Run: headless pygame with SDL's dummy video driver; simulated clock (each Clock.tick advances the game by its frame time, no real sleeping); random seed 0; keys injected as events and as key.get_pressed() state; no mouse input.
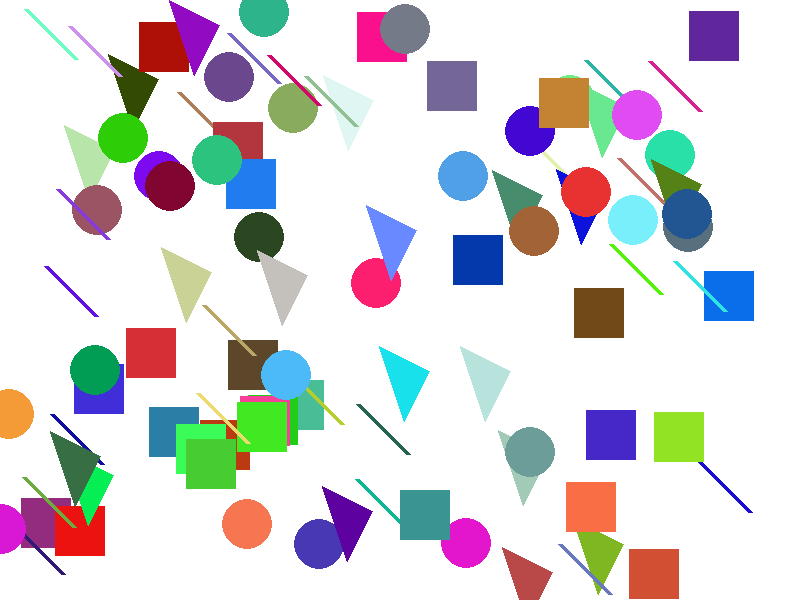
Frame 1 of 4 · flips 1–60 · no input
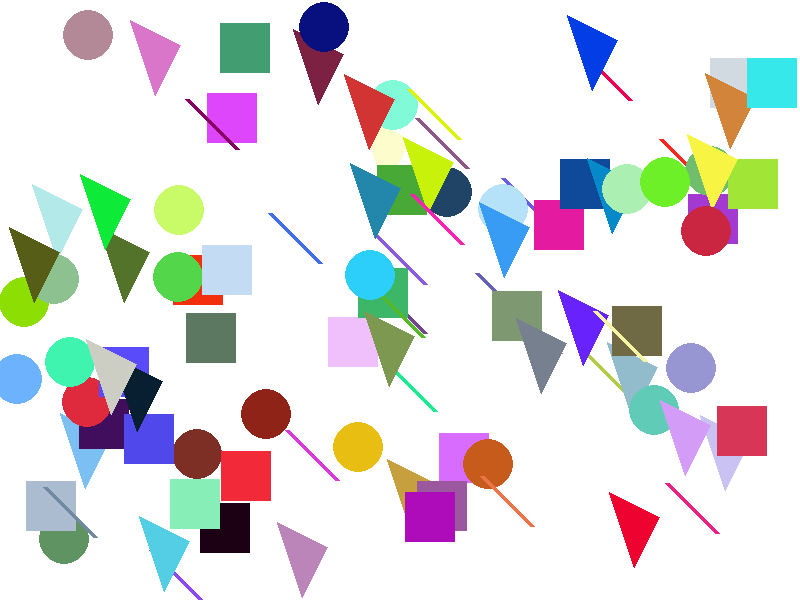
Frame 2 of 4 · flips 61–180 · tapped SPACE, RETURN · held RIGHT (→), D
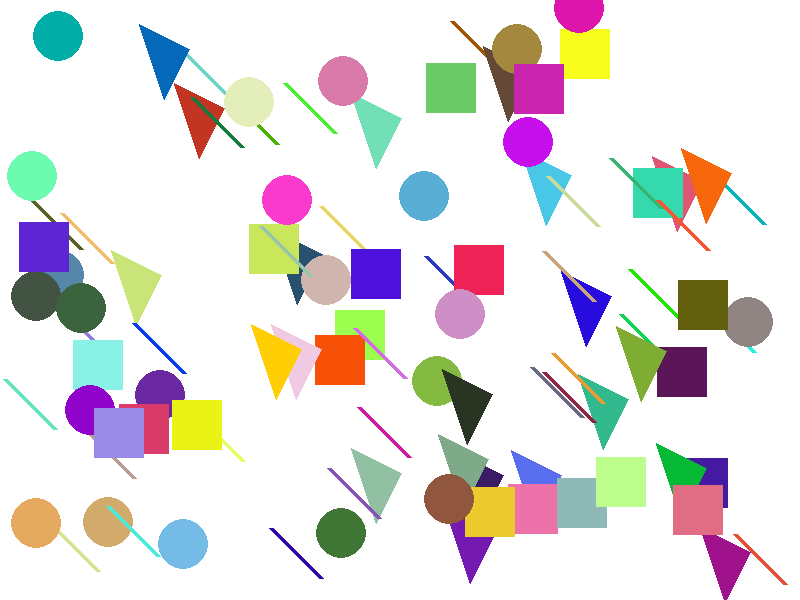
Frame 3 of 4 · flips 181–300 · held DOWN (↓), S
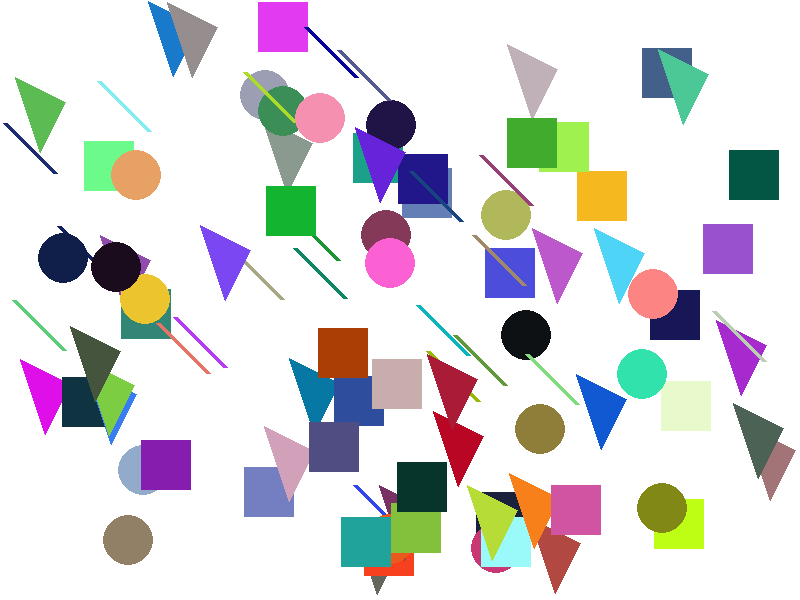
Frame 4 of 4 · flips 301–420 · held LEFT (←), A, UP (↑), W

The pygame program that drew these frames:

import pygame
import random

# Настройки экрана
WIDTH = 800
HEIGHT = 600
FPS = 60

# Цвета
WHITE = (255, 255, 255)
BLACK = (0, 0, 0)

# Инициализация Pygame
pygame.init()
screen = pygame.display.set_mode((WIDTH, HEIGHT))
clock = pygame.time.Clock()

# Функция для рисования случайной формы
def draw_random_shape(x, y):
    shape_type = random.randint(0, 3)
    color = (random.randint(0, 255), random.randint(0, 255), random.randint(0, 255))
    if shape_type == 0:
        pygame.draw.rect(screen, color, (x, y, 50, 50))
    elif shape_type == 1:
        pygame.draw.circle(screen, color, (x, y), 25)
    elif shape_type == 2:
        pygame.draw.polygon(screen, color, [(x, y), (x + 50, y + 25), (x + 25, y + 75)])
    else:
        pygame.draw.line(screen, color, (x, y), (x + 50, y + 50), 5)

# Цикл игры
running = True
while running:
    # Обработка событий
    for event in pygame.event.get():
        if event.type == pygame.QUIT:
            running = False

    # Заполнение экрана
    screen.fill(WHITE)

    # Рисование случайных форм
    for i in range(100):
        x = random.randint(0, WIDTH - 50)
        y = random.randint(0, HEIGHT - 50)
        draw_random_shape(x, y)

    # Отображение экрана
    pygame.display.flip()

    # Ограничение FPS
    clock.tick(FPS)

# Завершение Pygame
pygame.quit()
